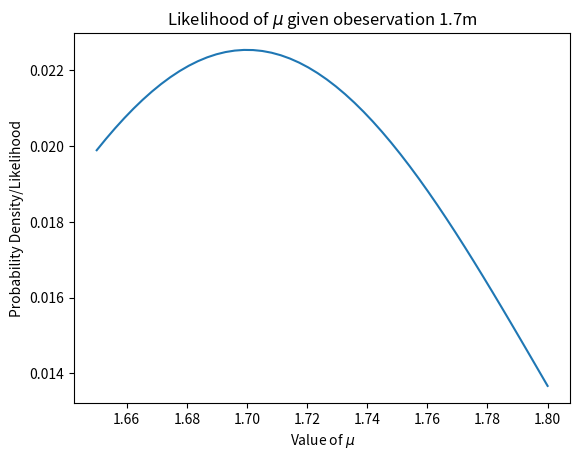

The matplotlib source for this figure:
# -*- coding: utf-8 -*-
"""
Created on Sun Mar  9 15:47:39 2025

@author: Joben Gersalia
"""

import scipy.stats as sts
import numpy as np
import matplotlib.pyplot as plt

mu = np.linspace(1.65, 1.8, num = 50)
test = np.linspace(0, 2)
uniform_dist = sts.uniform.pdf(mu) + 1 

def likelihood_func(datum, mu) :
    likelihood_out = sts.norm.pdf(datum, mu, scale = 0.1)
    return likelihood_out/likelihood_out.sum()

likelihood_out = likelihood_func(1.7, mu)

plt.plot(mu, likelihood_out)
plt.title("Likelihood of $\mu$ given obeservation 1.7m")
plt.ylabel("Probability Density/Likelihood")
plt.xlabel("Value of $\mu$")
plt.show()